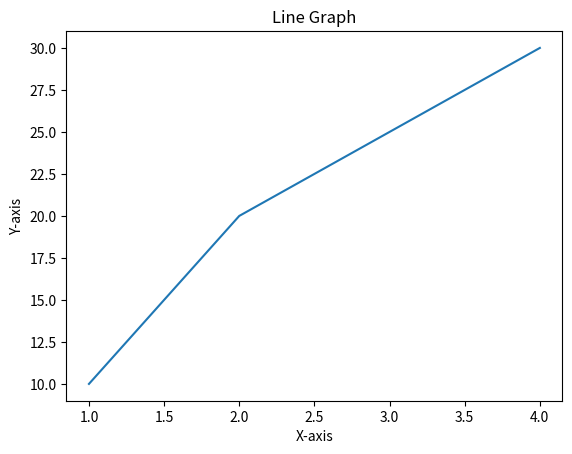
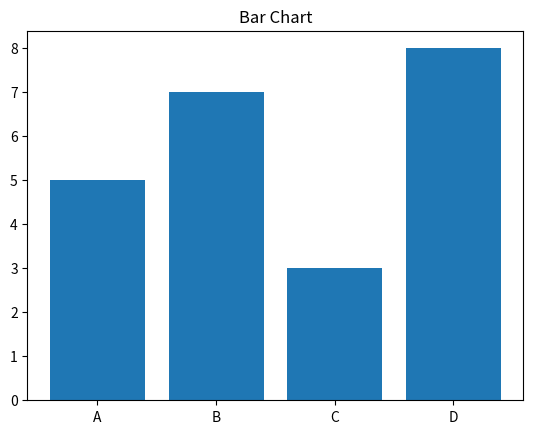
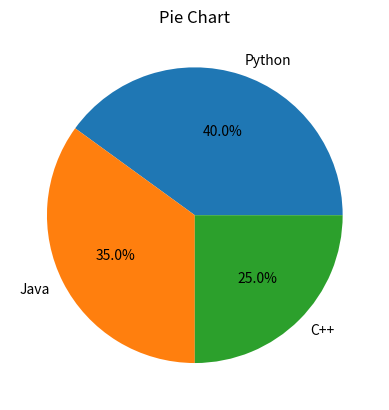
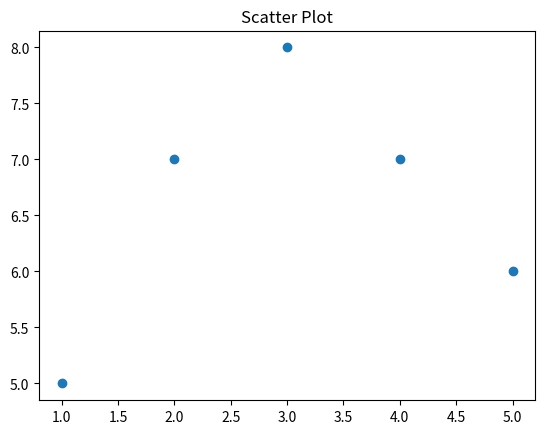
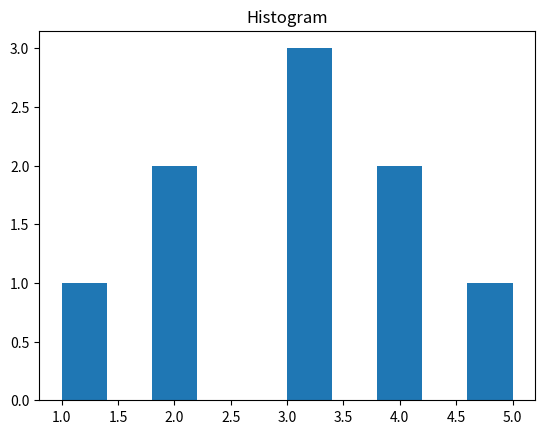
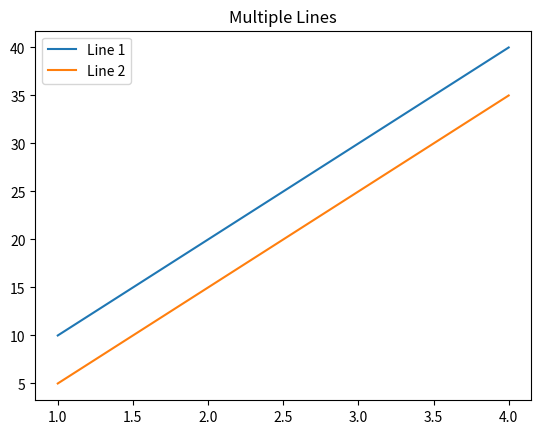
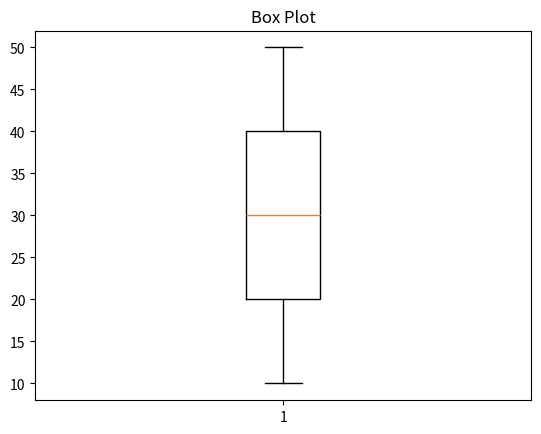
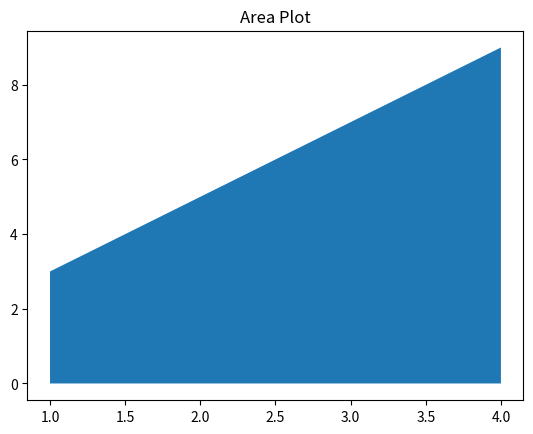
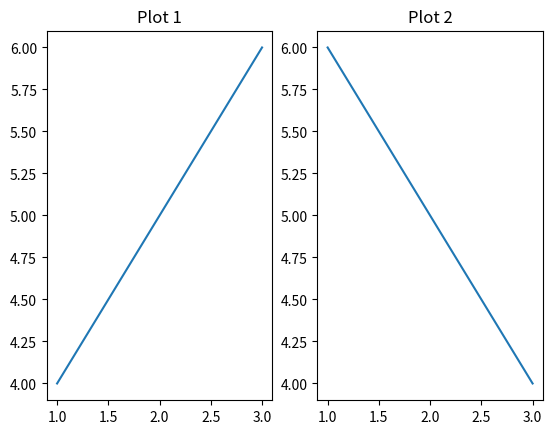
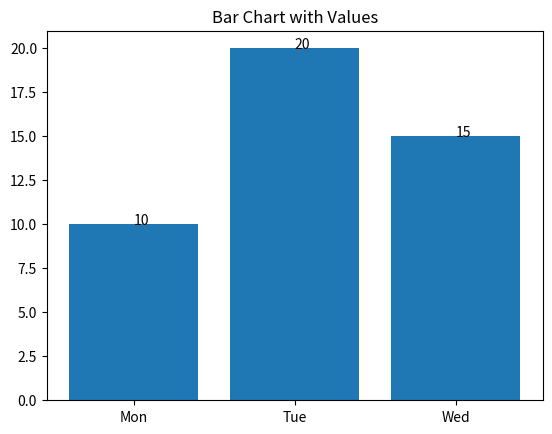

These figures' Python source, in order:
import matplotlib.pyplot as plt
x=[1,2,3,4]
y=[10,20,25,30]
plt.plot(x,y)
plt.title("Line Graph")
plt.xlabel("X-axis")
plt.ylabel("Y-axis")
plt.show()

categories=['A','B','C','D']
values=[5,7,3,8]
plt.bar(categories,values)
plt.title("Bar Chart")
plt.show()

labels=['Python','Java','C++']
sizes=[40,35,25]
plt.pie(sizes, labels=labels,autopct='%1.1f%%')
plt.title("Pie Chart")
plt.show()

x=[1,2,3,4,5]
y=[5,7,8,7,6]
plt.scatter(x,y)
plt.title("Scatter Plot")
plt.show()

data=[1,2,2,3,3,3,4,4,5]
plt.hist(data)
plt.title("Histogram")
plt.show()

x=[1,2,3,4]
y1=[10,20,30,40]
y2=[5,15,25,35]
plt.plot(x,y1,label="Line 1")
plt.plot(x,y2,label="Line 2")
plt.legend()
plt.title("Multiple Lines")
plt.show()

data=[10,20,30,40,50]
plt.boxplot(data)
plt.title("Box Plot")
plt.show()

x=[1,2,3,4]
y=[3,5,7,9]
plt.fill_between(x,y)
plt.title("Area Plot")
plt.show()

plt.subplot(1,2,1)
plt.plot([1,2,3],[4,5,6])
plt.title("Plot 1")
plt.subplot(1,2,2)
plt.plot([1,2,3],[6,5,4])
plt.title("Plot 2")
plt.show()

x=['Mon','Tue','Wed']
y=[10,20,15]
plt.bar(x,y)
for i in range(len(x)):
    plt.text(i,y[i],y[i])
plt.title("Bar Chart with Values")
plt.show()
